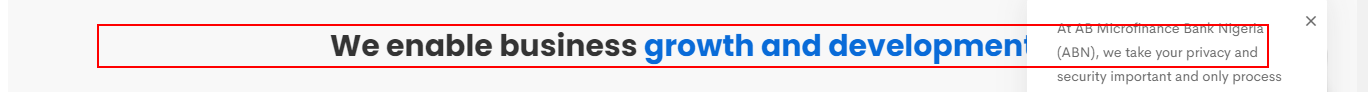
Task: This robot check if AB website is online or offline
Workflow: OpenBrowserAndDoSiteCheckWidget

Step 1: find the heading
